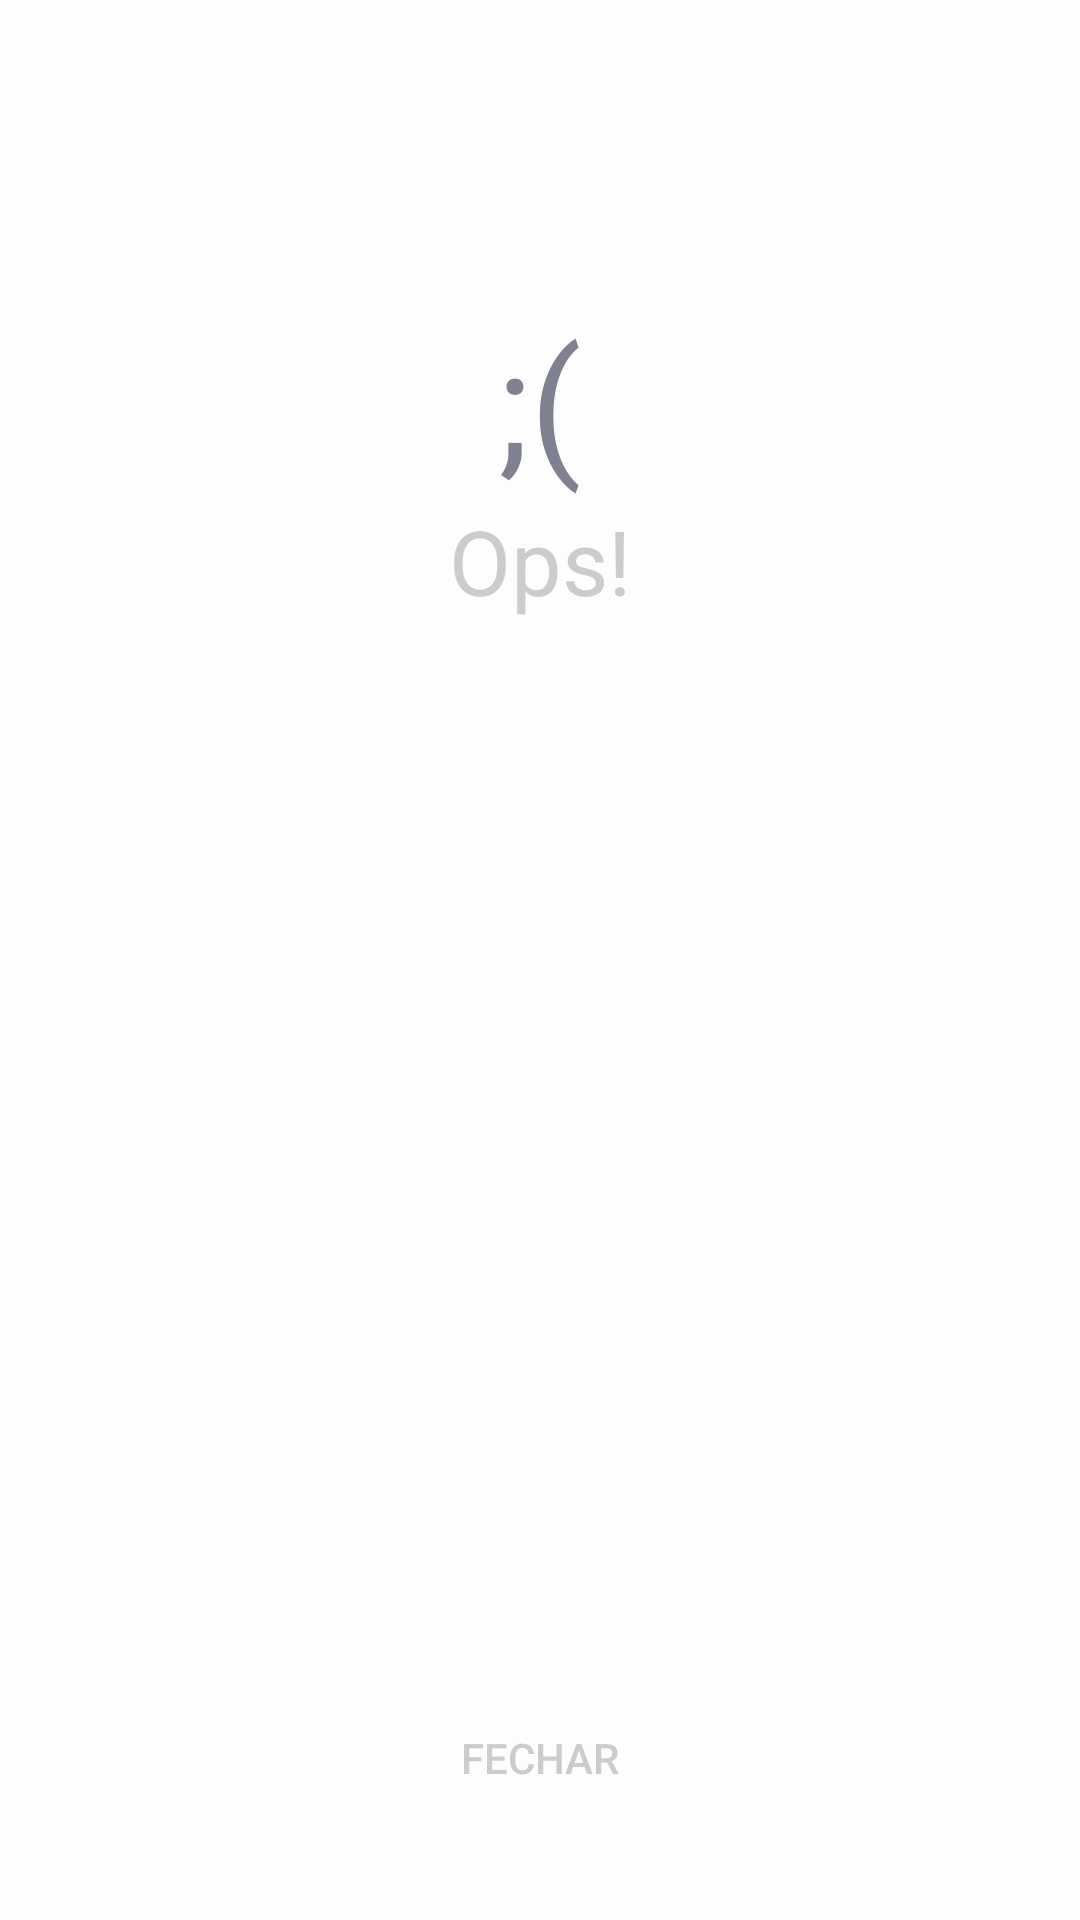

Reconstruct the res/layout file that produces this screen, plus the resources it refers to.
<!-- AndroidManifest.xml: application theme AppTheme -->
<!-- res/layout/activity_erro.xml -->
<?xml version="1.0" encoding="utf-8"?>
<RelativeLayout xmlns:android="http://schemas.android.com/apk/res/android"
    android:layout_width="match_parent"
    android:layout_height="match_parent"
    android:background="@color/colorBackGround">

    <TextView
        android:id="@+id/icon_error"
        android:layout_width="wrap_content"
        android:layout_height="wrap_content"
        android:layout_centerHorizontal="true"
        android:layout_marginTop="100dp"
        android:text="@string/icon_error"
        android:textColor="@color/colorClosedGray"
        android:textSize="50dp" />

    <TextView
        android:id="@+id/error_ops"
        android:layout_width="wrap_content"
        android:layout_height="wrap_content"
        android:layout_below="@+id/icon_error"
        android:layout_centerHorizontal="true"
        android:text="@string/error_ops"
        android:textColor="@color/colorDisplayGray"
        android:textSize="30dp" />

    <TextView
        android:id="@+id/about_error"
        android:layout_width="wrap_content"
        android:layout_height="wrap_content"
        android:layout_above="@id/close_btn"
        android:layout_below="@+id/error_ops"
        android:layout_centerHorizontal="true"
        android:gravity="center_horizontal"
        android:textColor="@color/colorDisplayGray"
        android:textSize="30dp" />

    <Button
        android:id="@+id/close_btn"
        android:layout_width="wrap_content"
        android:layout_height="wrap_content"
        android:layout_alignParentBottom="true"
        android:layout_centerHorizontal="true"
        android:layout_marginBottom="30dp"
        android:background="?attr/selectableItemBackground"
        android:text="@string/close_btn"
        android:textColor="@color/colorDisplayGray" />
</RelativeLayout>
<!-- resources referenced by this layout -->
<resources>
  <color name="colorBackGround">#fdfdfd</color>
  <color name="colorClosedGray">#808190</color>
  <color name="colorDisplayGray">#cccccc</color>
  <string name="close_btn">FECHAR</string>
  <string name="error_ops">Ops!</string>
  <string name="icon_error">;(</string>
  <style name="AppTheme" parent="Theme.AppCompat.Light.NoActionBar">
          
          <item name="colorPrimary">@color/colorBackGround</item>
          <item name="colorPrimaryDark">@color/colorTexts</item>
          <item name="colorAccent">@color/colorEnablePurple</item>
      </style>
  <color name="colorTexts">#222222</color>
  <color name="colorEnablePurple">#6e2b77</color>
</resources>
